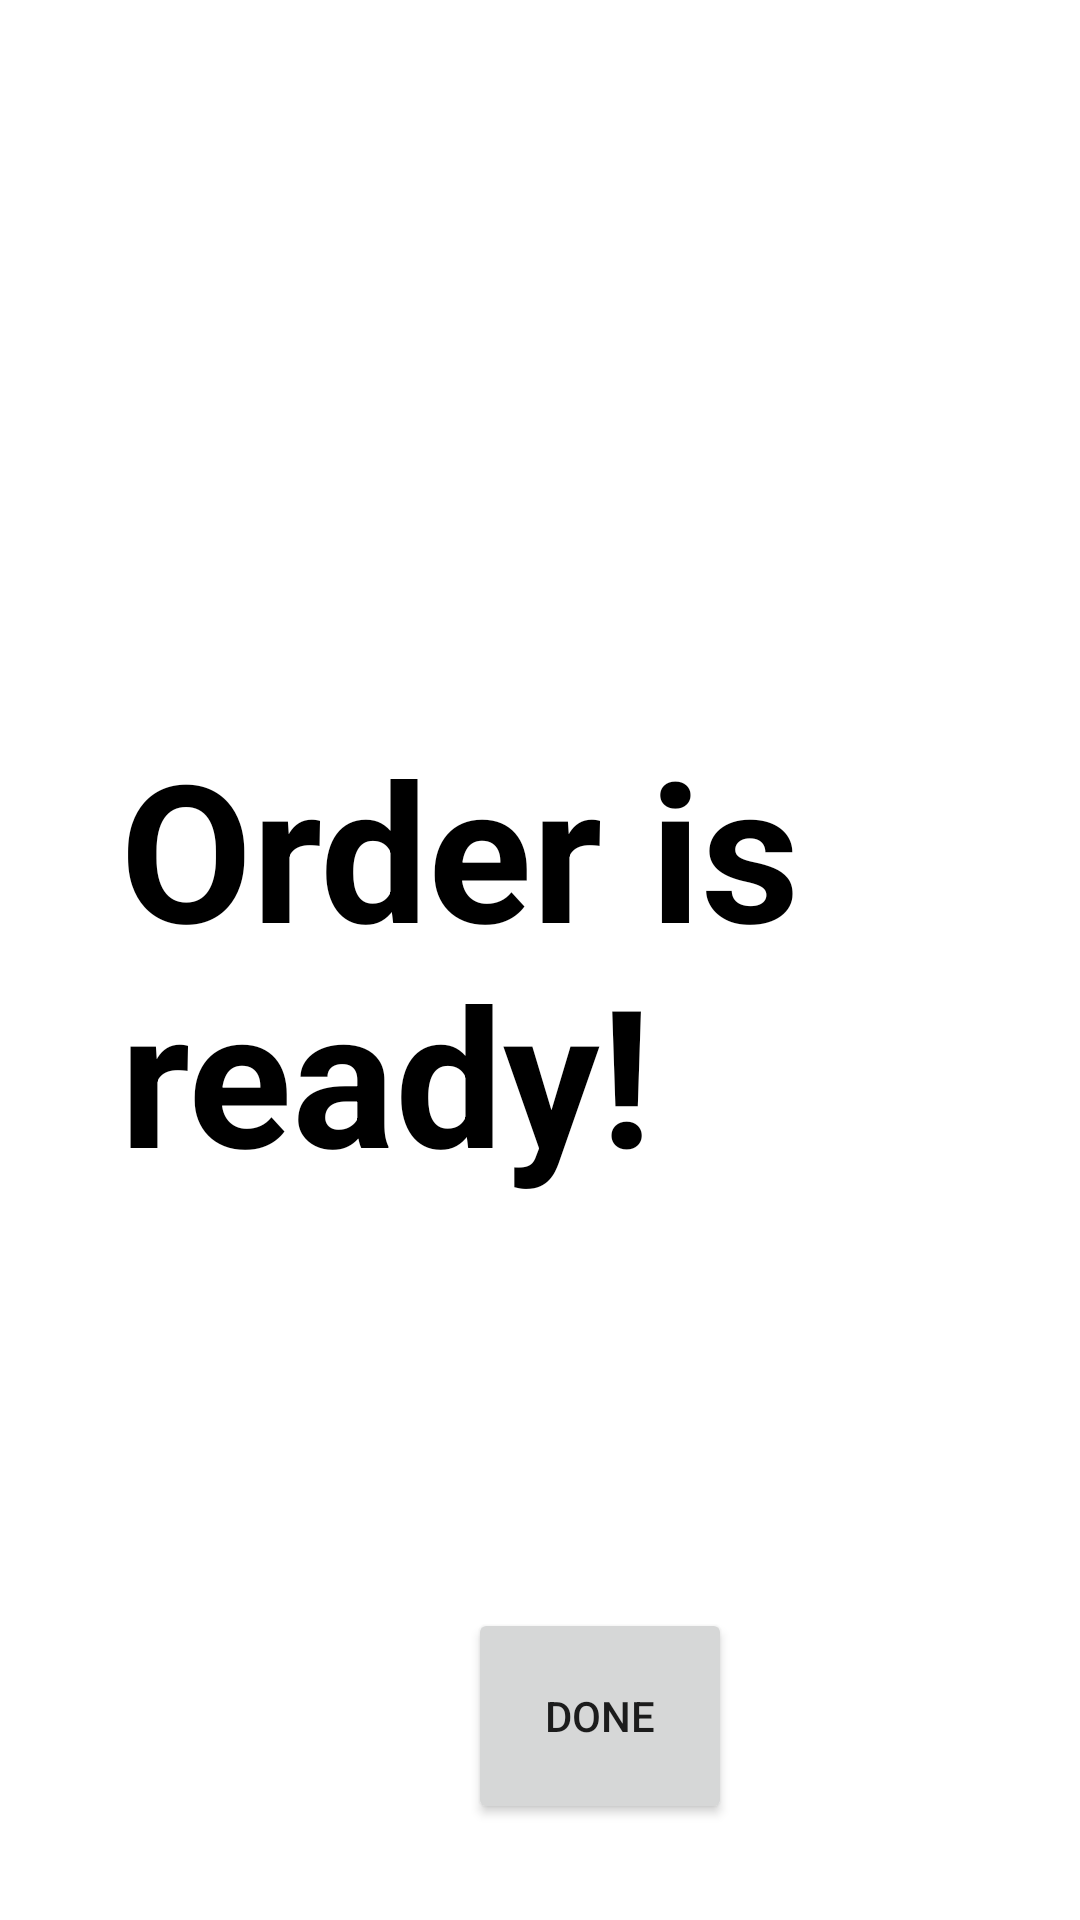

This screen was rendered from an Android layout file. Write that file and the resources it references.
<!-- AndroidManifest.xml: application theme Theme.RachelsFood -->
<!-- res/layout/is_ready_order_activity.xml -->
<?xml version="1.0" encoding="utf-8"?>
<androidx.constraintlayout.widget.ConstraintLayout xmlns:android="http://schemas.android.com/apk/res/android"
    android:layout_width="match_parent"
    android:layout_height="match_parent"
    xmlns:app="http://schemas.android.com/apk/res-auto">

    <Button
        android:id="@+id/done"
        android:layout_width="wrap_content"
        android:layout_height="72dp"
        android:text="Done"
        app:layout_constraintBottom_toBottomOf="parent"
        app:layout_constraintStart_toStartOf="parent"
        app:layout_constraintEnd_toEndOf="parent"
        android:layout_marginBottom="32dp"
        android:layout_marginStart="40dp"/>

    <TextView
        android:id="@+id/ready"
        android:layout_width="wrap_content"
        android:layout_height="wrap_content"
        android:text="Order is ready!"
        android:textSize="64dp"
        android:textStyle="bold"
        android:textColor="@color/black"
        android:layout_marginStart="40dp"
        app:layout_constraintStart_toStartOf="parent"
        app:layout_constraintTop_toTopOf="parent"
        app:layout_constraintBottom_toBottomOf="parent"/>

</androidx.constraintlayout.widget.ConstraintLayout>
<!-- resources referenced by this layout -->
<resources>
  <style name="Theme.RachelsFood" parent="Theme.MaterialComponents.DayNight.DarkActionBar">
          
          <item name="colorPrimary">@color/purple_500</item>
          <item name="colorPrimaryVariant">@color/purple_700</item>
          <item name="colorOnPrimary">@color/white</item>
          
          <item name="colorSecondary">@color/teal_200</item>
          <item name="colorSecondaryVariant">@color/teal_700</item>
          <item name="colorOnSecondary">@color/black</item>
          
          <item name="android:statusBarColor" tools:targetApi="l">?attr/colorPrimaryVariant</item>
          
      </style>
  <!-- not gathered from this repository: default colours our renderer supplied (Android Studio template values) -->
  <color name="purple_500">#FF6200EE</color>
  <color name="purple_700">#FF3700B3</color>
  <color name="teal_200">#FF03DAC5</color>
  <color name="teal_700">#FF018786</color>
  <color name="black">#FF000000</color>
  <color name="white">#FFFFFFFF</color>
</resources>
